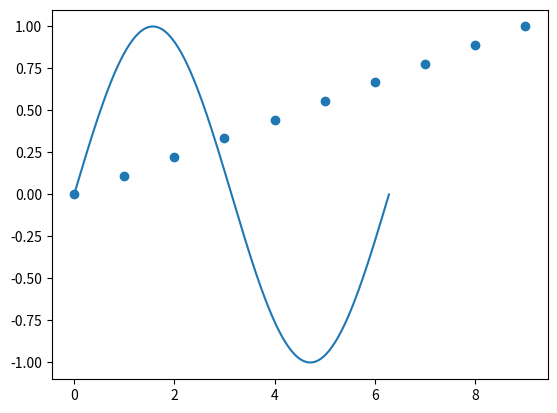

The script that saved this image:
# Import
import numpy as np

# Array creation
a = np.array([1,2,3,4,5])
print(f'a: {a}')

b = np.arange(10)
print(f'b: {b}')

c = np.linspace(0,1,4)
print(f'c: {c}')

import matplotlib.pyplot as plt

# x = [0, 1, ... 9]
x = np.arange(10)
y = np.linspace(0,1,10)

plt.scatter(x,y);

# Operations on Arrays

a = np.array([1,2,3])
b = np.array([3,4,5])

# Scalar component-wise addition
print(f'a + 3 = {a} + 3 = {a+3}')

# Scalar component-wise subtraction
print(f'a + 3 = {a} - 3 = {a-3}')

# Scalar component-wise multiplication
print(f'a * 3 = {a} * 3 = {a*3}')

# Scalar component-wise division
print(f'a + 3 = {a} / 3 = {a/3}')

# Scalar component-wise logical operations 
print(f'a + 3 = {a} > 1 = {a > 1}')

# and more...

# Plotting
import matplotlib.pyplot as plt

x = np.linspace(0,2*np.pi,200)
y = np.sin(x)

plt.plot(x, y);

# Multidimensional Arrays

A = np.array([[1,2,3], [3,4,5], [1,1,1], [3,2,1]]) # 3x3-Matrix
print(f'A:\n{A}')
print(f'A.ndim: {A.ndim}')
print(f'A.shape: {A.shape}')
print(f'A[0][1]: {A[0][1]}')
print(f'A[0,1]: {A[0,1]}')

print(f'A[:,1] (col 1): {A[:,1]}')
print(f'A[2,:] (row 2): {A[2,:]}')
print(f'A[[1,2],[0,1]] (row 1,2 col 0): {A[[1,2],0]}')
print(f'A[0:2,0:4:2] (row 0,1 col 0,2): {A[0:2,0:3:2]}')

# Scalar product

a = np.array([1,2,3]) # 3-component Vector
b = np.array([-1,2,-3])

print(f'a @ b = 1*(-1) + 2*2 + 3*(-3)) = {a @ b} (scalar)')

a = np.array([[1,2,3]]) # 1x3-Matrix
b = np.array([[-1,2,-3]]) # 1x3-Matrix

print(f'a @ b.T = 1*(-1) + 2*2 + 3*(-3)) = {a @ b.T} (1x1-Matrix)')

# Matrix multiplication vs component-wise multiplication

A = np.array([[1,2,3], [3,4,5], [1,1,1]]) # 3x3-Matrix
B = np.array([[-1,0], [1,-1], [0,1]]) # 3x2-Matrix

print(f'Component-wise multiplication: A * A =\n{A} *\n{A} =\n{A*A}')

print(f'Matrix-Matrix multiplication: A @ B =\n{A} @\n{B} =\n{A@B}')

A = np.array([[1,2,3], [3,4,5], [1,1,1]]) # 3x3-Matrix (3,3)
vec = np.array([1,1,1]) # Vector, (3,) Array
print(f'A @ vec =\n{A} @ {vec} =\n{A @ vec} (Vector (3,) Array)') # Matrix-Vector multiplication

A = np.array([[1,2,3], [3,4,5], [1,1,1]]) # 3x3-Matrix, (3,3) Array
vec = np.array([[1,1,1]]) # 1x3-Matrix, (1,3) Array
print(f'A @ vec.T =\n{A} @ {vec.T} =\n{A @ vec.T} (Vector (3,1) Array)') # Matrix-Matrix multiplication